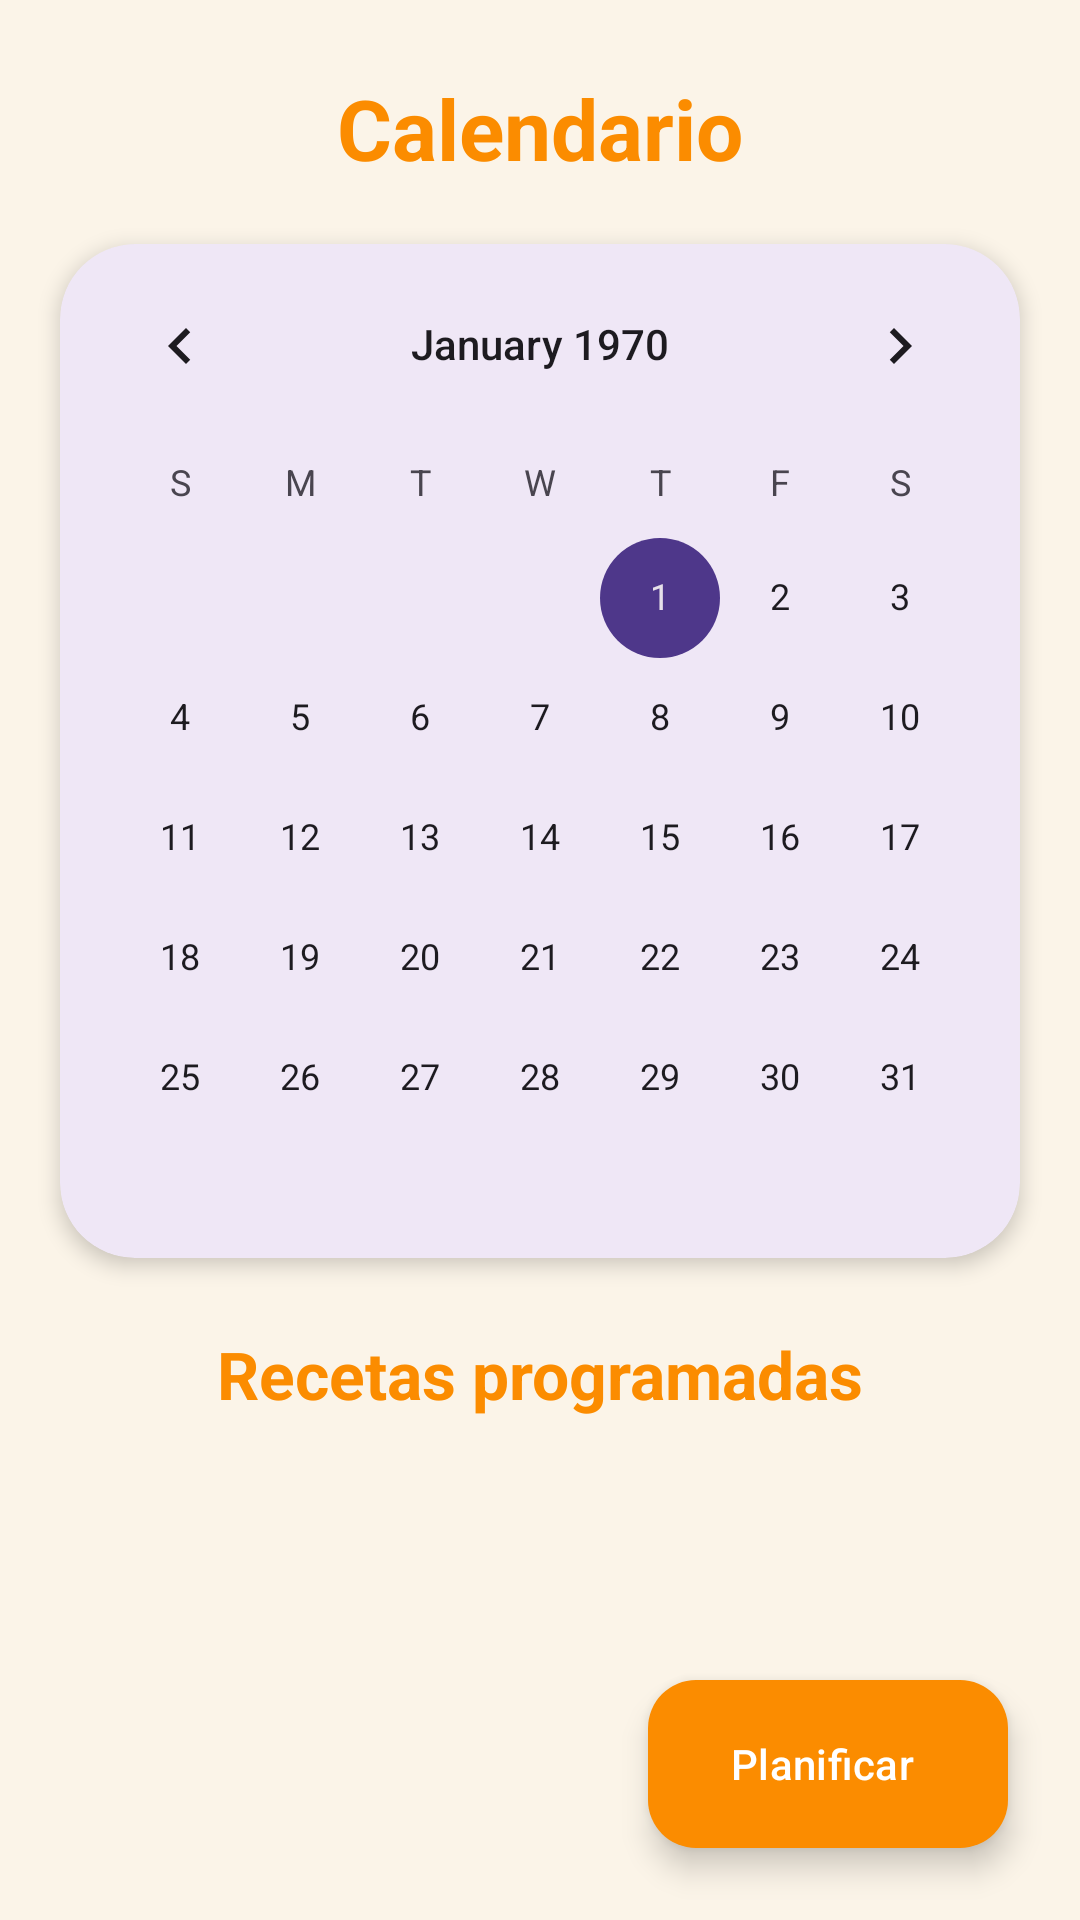

Produce the Android XML layout that renders to this screen, including the resource entries it uses.
<!-- AndroidManifest.xml: application theme Theme.RecetarIA -->
<!-- res/layout/fragment_calendario.xml -->
<?xml version="1.0" encoding="utf-8"?>
<FrameLayout xmlns:android="http://schemas.android.com/apk/res/android"
    xmlns:app="http://schemas.android.com/apk/res-auto"
    xmlns:tools="http://schemas.android.com/tools"
    android:layout_width="match_parent"
    android:layout_height="match_parent"
    android:background="@color/fondo_claro"
    tools:context=".ui.fragments.CalendarioFragment">


    <androidx.core.widget.NestedScrollView
        android:layout_width="match_parent"
        android:layout_height="match_parent"
        android:fillViewport="true">

        <androidx.constraintlayout.widget.ConstraintLayout
            android:layout_width="match_parent"
            android:layout_height="wrap_content"
            android:paddingBottom="80dp">

            <TextView
                android:id="@+id/txtCalendarioTitulo"
                android:layout_width="wrap_content"
                android:layout_height="wrap_content"
                android:layout_marginTop="24dp"
                android:text="Calendario"
                android:textAlignment="center"
                android:textColor="@color/primario"
                android:textSize="28sp"
                android:textStyle="bold"
                app:layout_constraintEnd_toEndOf="parent"
                app:layout_constraintHorizontal_bias="0.5"
                app:layout_constraintStart_toStartOf="parent"
                app:layout_constraintTop_toTopOf="parent" />

            <com.google.android.material.card.MaterialCardView
                android:id="@+id/cardCalendario"
                android:layout_width="0dp"
                android:layout_height="wrap_content"
                android:layout_margin="20dp"
                app:cardCornerRadius="25dp"
                app:cardElevation="4dp"
                app:layout_constraintEnd_toEndOf="parent"
                app:layout_constraintStart_toStartOf="parent"
                app:layout_constraintTop_toBottomOf="@id/txtCalendarioTitulo"
                app:strokeWidth="0dp">

                <CalendarView
                    android:id="@+id/calendarView"
                    android:layout_width="match_parent"
                    android:layout_height="wrap_content"
                    android:theme="@style/CalendarioPersonalizado" />

            </com.google.android.material.card.MaterialCardView>

            <TextView
                android:id="@+id/txtRecetasTitulo"
                android:layout_width="wrap_content"
                android:layout_height="wrap_content"
                android:layout_marginTop="24dp"
                android:text="Recetas programadas"
                android:textColor="@color/primario"
                android:textSize="22sp"
                android:textStyle="bold"

                app:layout_constraintEnd_toEndOf="parent"
                app:layout_constraintHorizontal_bias="0.5"
                app:layout_constraintStart_toStartOf="parent"
                app:layout_constraintTop_toBottomOf="@id/cardCalendario" />

            <androidx.recyclerview.widget.RecyclerView
                android:id="@+id/rvRecetasCalendario"
                android:layout_width="0dp"
                android:layout_height="wrap_content"
                android:layout_marginTop="12dp"
                android:clipToPadding="false"
                android:nestedScrollingEnabled="false"
                android:paddingHorizontal="16dp"
                app:layout_constraintEnd_toEndOf="parent"
                app:layout_constraintStart_toStartOf="parent"
                app:layout_constraintTop_toBottomOf="@id/txtRecetasTitulo"
                tools:itemCount="3"
                tools:listitem="@android:layout/simple_list_item_1" />

        </androidx.constraintlayout.widget.ConstraintLayout>
    </androidx.core.widget.NestedScrollView>


    <com.google.android.material.floatingactionbutton.ExtendedFloatingActionButton
        android:id="@+id/btnPlanificarReceta"
        android:layout_width="wrap_content"
        android:layout_height="wrap_content"
        android:layout_gravity="bottom|end"
        android:layout_margin="24dp"
        android:text="Planificar"
        android:textColor="@color/white"
        app:backgroundTint="@color/primario"
        app:icon="@drawable/ic_planificar"
        app:iconTint="@color/white" />

</FrameLayout>
<!-- resources referenced by this layout -->
<resources>
  <color name="fondo_claro">#FBF4E8</color>
  <color name="primario">#FB8C00</color>
  <color name="white">#FFFFFFFF</color>
  <style name="CalendarioPersonalizado" parent="Theme.Material3.DayNight.NoActionBar">
  
          <item name="colorAccent">@color/violeta</item>
          <item name="colorPrimary">@color/primario</item>
      </style>
  <style name="Theme.RecetarIA" parent="Base.Theme.RecetarIA" />
  <color name="violeta">#4E378A</color>
  <style name="Base.Theme.RecetarIA" parent="Theme.Material3.DayNight.NoActionBar">
          <item name="android:statusBarColor">@color/primario</item>
          <item name="android:windowLightStatusBar">false</item>
          <item name="android:navigationBarColor">@color/fondo_claro</item>
          <item name="android:windowLightNavigationBar" tools:targetApi="o_mr1">true</item>
      </style>
</resources>
